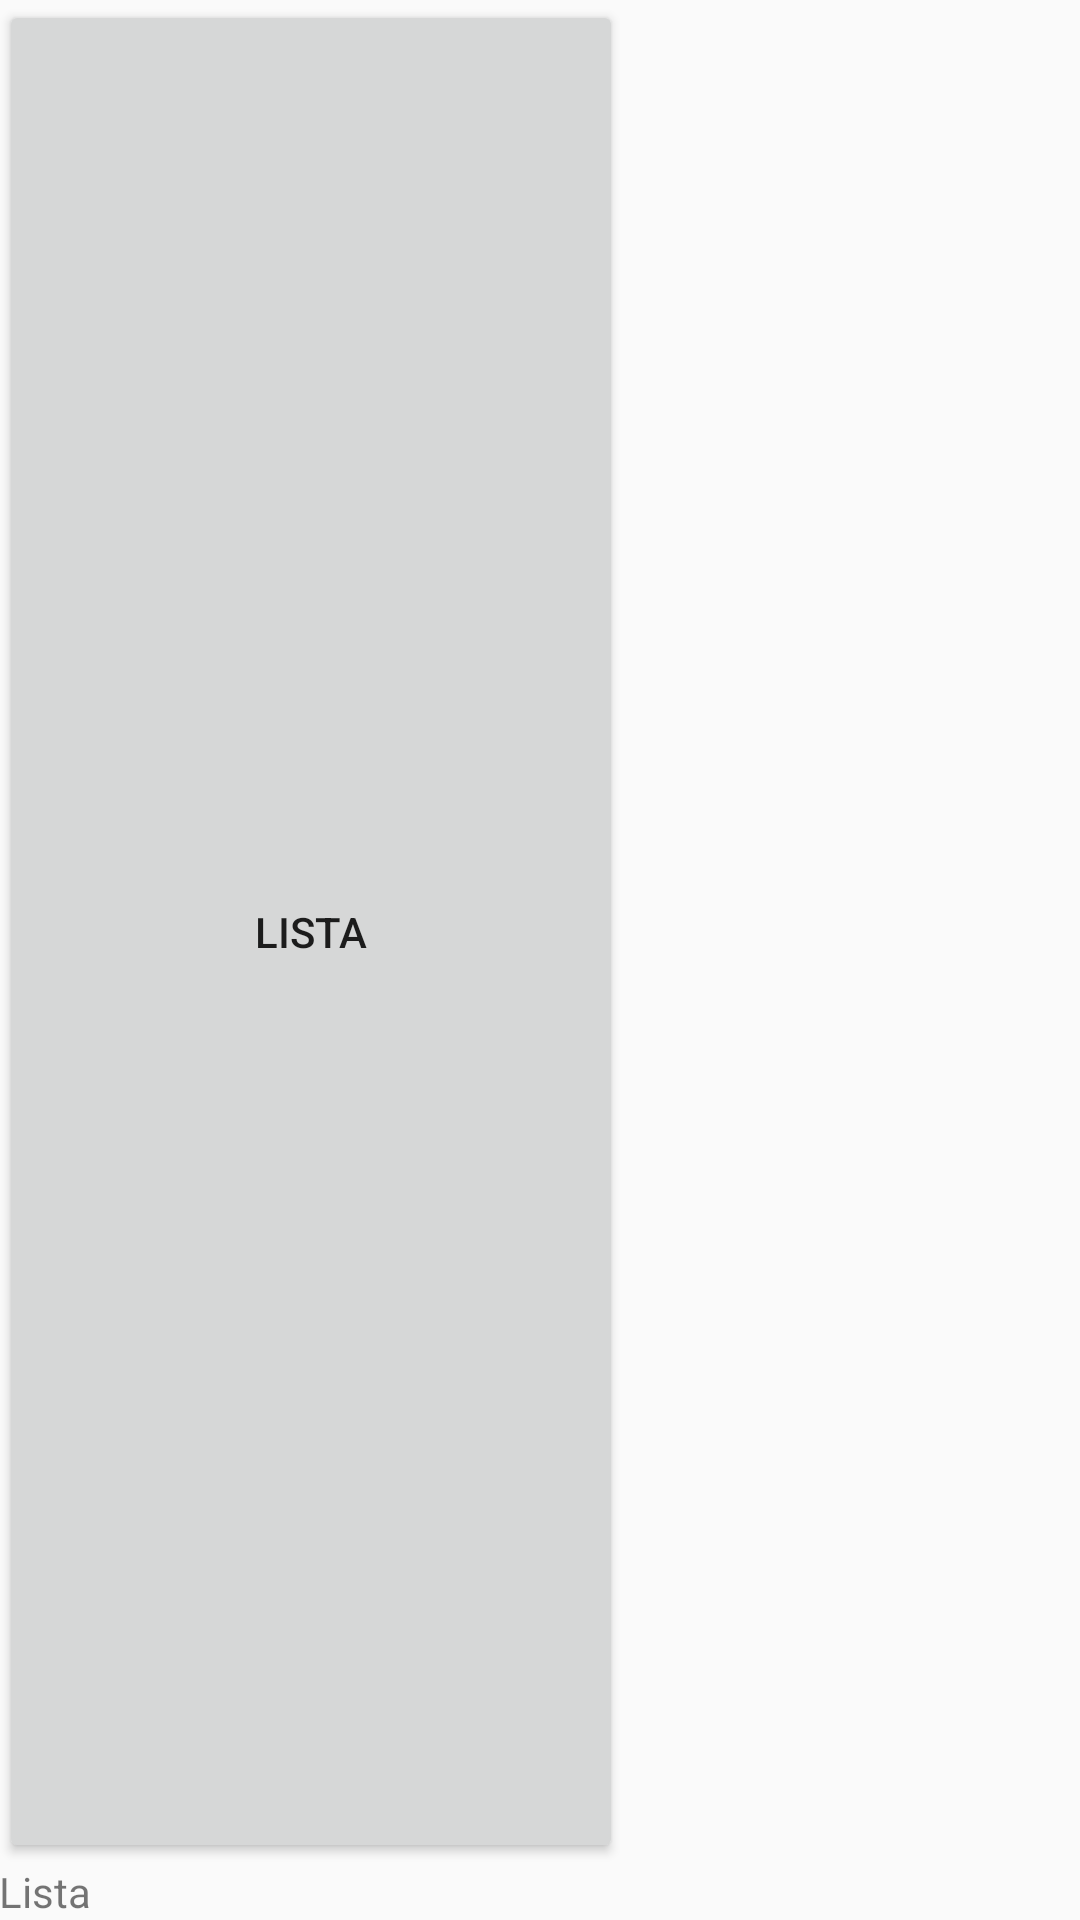

Layout XML and referenced resources for this Android screen:
<!-- AndroidManifest.xml: application theme AppTheme -->
<!-- res/layout/activity_contents_pro.xml -->
<?xml version="1.0" encoding="utf-8"?>
<LinearLayout xmlns:android="http://schemas.android.com/apk/res/android"
    xmlns:tools="http://schemas.android.com/tools"
    android:id="@+id/activity_contents_pro"
    android:layout_width="match_parent"
    android:layout_height="match_parent"
    android:paddingBottom="@dimen/activity_vertical_margin"
    android:paddingLeft="@dimen/activity_horizontal_margin"
    android:paddingRight="@dimen/activity_horizontal_margin"
    android:paddingTop="@dimen/activity_vertical_margin"
    tools:context="com.example.erik.safetrip.ContentsPro"
    android:orientation="vertical">

    <Button
        android:layout_width="208dp"
        android:layout_height="wrap_content"
        android:id="@+id/buttonC"
        android:text="@string/btnC"
        android:layout_row="0"
        android:layout_column="0"
        android:layout_weight="0.06" />

    <LinearLayout
        android:layout_width="wrap_content"
        android:layout_height="wrap_content"
        android:orientation="vertical"
        >
        <ScrollView
            android:layout_width="wrap_content"
            android:layout_height="wrap_content">
            <TextView
                android:layout_width="wrap_content"
                android:layout_height="wrap_content"
                android:layout_row="0"
                android:layout_column="1"
                android:id="@+id/texto"
                android:text="@string/textV"
                android:layout_weight="1" />
        </ScrollView>
    </LinearLayout>

</LinearLayout>
<!-- resources referenced by this layout -->
<resources>
  <string name="btnC">Lista</string>
  <string name="textV">Lista</string>
  <style name="AppTheme" parent="Theme.AppCompat.Light.DarkActionBar">
          
          <item name="colorPrimary">@color/colorPrimary_dark</item>
          <item name="colorPrimaryDark">@color/colorPrimaryDark_dark</item>
          <item name="colorAccent">@color/colorAccent_light</item>
      </style>
  <color name="colorPrimary_dark">#2E7D32</color>
  <color name="colorPrimaryDark_dark">#1B5E20</color>
  <color name="colorAccent_light">#424242</color>
</resources>
